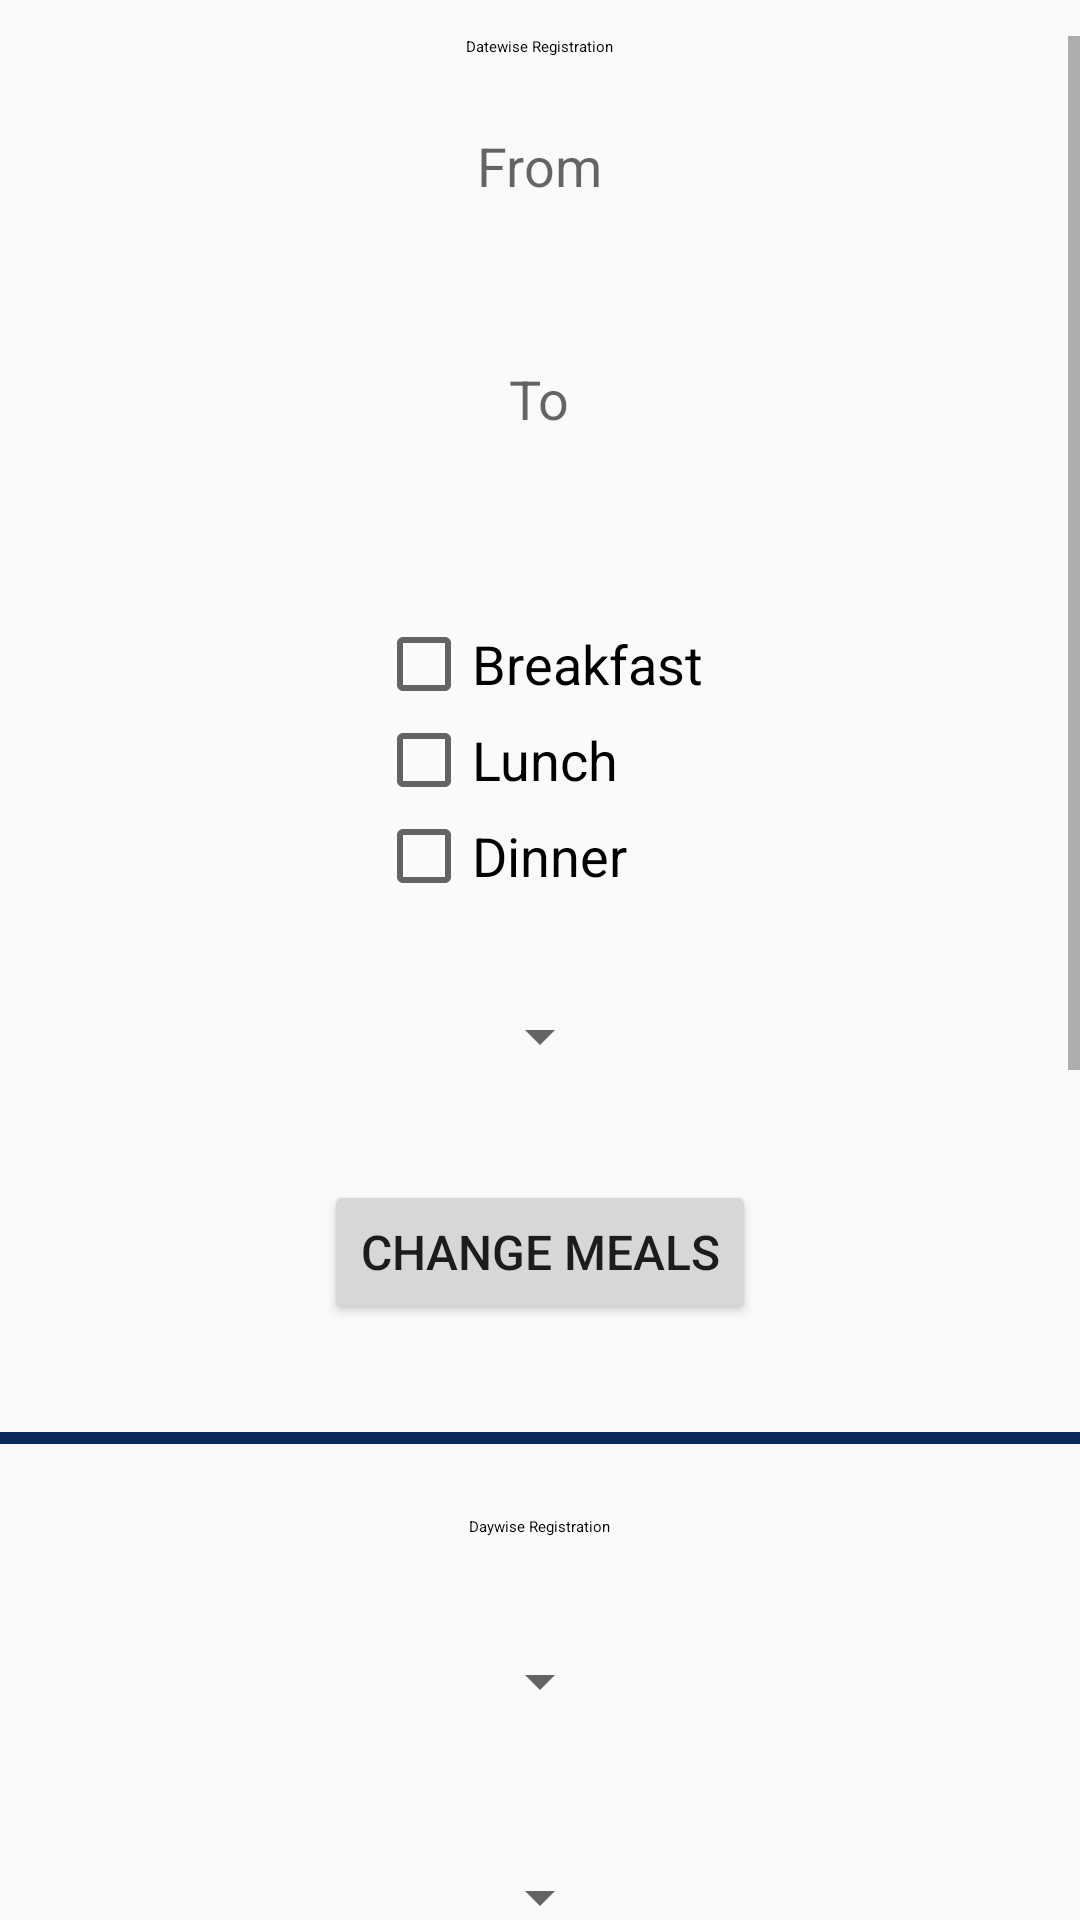

Write the Android layout XML for this screen, with the resource values it uses.
<!-- AndroidManifest.xml: application theme AppTheme -->
<!-- res/layout/activity_mess_change.xml -->
<?xml version="1.0" encoding="utf-8"?>
<ScrollView xmlns:android="http://schemas.android.com/apk/res/android"
    xmlns:app="http://schemas.android.com/apk/res-auto"
    xmlns:tools="http://schemas.android.com/tools"
    tools:context=".MessCancelFragment"
    android:layout_width="match_parent"
    android:layout_height="match_parent"
    android:gravity="center_horizontal"
    android:paddingTop="12dp"
    android:paddingBottom="12dp">

    <LinearLayout
        android:layout_width="match_parent"
        android:layout_height="match_parent"
        android:orientation="vertical"
        android:gravity="center_horizontal"
        >

        <LinearLayout
            android:layout_width="match_parent"
            android:layout_height="wrap_content"
            android:orientation="vertical"
            android:gravity="center_horizontal"
            >

            <TextView
                android:layout_width="wrap_content"
                android:layout_height="wrap_content"
                android:text="Datewise Registration"
                android:textAppearance="@style/AppTheme.TextAppearance.Heading"/>

            <TextView
                android:layout_width="wrap_content"
                android:layout_height="wrap_content"
                android:text="From"
                android:textAppearance="@style/TextAppearance.AppCompat.Medium"
                android:layout_marginTop="24dp"/>

            <TextView
                android:layout_width="match_parent"
                android:layout_height="wrap_content"
                android:id="@+id/start_date"
                android:padding="12dp"
                android:textAlignment="center"
                android:textAppearance="@style/AppTheme.TextAppearance.HighlightDate" />

            <TextView
                android:layout_width="wrap_content"
                android:layout_height="wrap_content"
                android:text="To"
                android:textAppearance="@style/TextAppearance.AppCompat.Medium" />

            <TextView
                android:layout_width="match_parent"
                android:layout_height="wrap_content"
                android:id="@+id/end_date"
                android:padding="12dp"
                android:textAlignment="center"
                android:textAppearance="@style/AppTheme.TextAppearance.IgnoreDateLabel" />

            <LinearLayout
                android:layout_width="match_parent"
                android:layout_height="wrap_content"
                android:gravity="center_horizontal"
                android:layout_marginTop="12dp"
                android:layout_marginBottom="24dp"
                android:orientation="vertical"
                >

                <LinearLayout
                    android:layout_width="wrap_content"
                    android:layout_height="wrap_content"
                    android:orientation="vertical"
                    android:layout_marginBottom="16dp"
                    >

                    <CheckBox
                        android:layout_width="match_parent"
                        android:layout_height="wrap_content"
                        android:text="Breakfast"
                        android:id="@+id/date_breakfast_box"
                        android:textAppearance="@style/TextAppearance.AppCompat.Medium"
                        />

                    <CheckBox
                        android:layout_width="match_parent"
                        android:layout_height="wrap_content"
                        android:text="Lunch"
                        android:id="@+id/date_lunch_box"
                        android:textAppearance="@style/TextAppearance.AppCompat.Medium"
                        />

                    <CheckBox
                        android:layout_width="match_parent"
                        android:layout_height="wrap_content"
                        android:text="Dinner"
                        android:id="@+id/date_dinner_box"
                        android:textAppearance="@style/TextAppearance.AppCompat.Medium"
                        />

                </LinearLayout>

                <Spinner
                    android:layout_width="wrap_content"
                    android:layout_height="wrap_content"
                    android:id="@+id/date_mess_spinner"
                    android:layout_marginTop="16dp"/>

            </LinearLayout>

            <RelativeLayout
                android:layout_width="match_parent"
                android:layout_height="wrap_content"
                android:padding="12dp">

                <Button
                    android:layout_width="wrap_content"
                    android:layout_height="wrap_content"
                    android:text="Change Meals"
                    android:id="@+id/date_change_btn"
                    android:textSize="16sp"
                    android:layout_centerInParent="true"
                    />

                <ProgressBar
                    android:layout_width="wrap_content"
                    android:layout_height="wrap_content"
                    android:id="@+id/date_prog"
                    android:visibility="gone"
                    android:layout_centerInParent="true"
                    />

            </RelativeLayout>

        </LinearLayout>

        <View
            android:layout_width="match_parent"
            android:layout_height="4dp"
            android:layout_marginTop="24dp"
            android:layout_marginBottom="24dp"
            android:background="@color/colorPrimary"/>

        <LinearLayout
            android:layout_width="match_parent"
            android:layout_height="wrap_content"
            android:orientation="vertical"
            android:gravity="center_horizontal"
            >

            <TextView
                android:layout_width="wrap_content"
                android:layout_height="wrap_content"
                android:text="Daywise Registration"
                android:textAppearance="@style/AppTheme.TextAppearance.Heading"/>

            <LinearLayout
                android:layout_width="match_parent"
                android:layout_height="wrap_content"
                android:gravity="center_horizontal"
                android:orientation="vertical"
                android:layout_marginTop="24dp"
                android:layout_marginBottom="24dp"
                >


                <Spinner
                    android:layout_width="wrap_content"
                    android:layout_height="wrap_content"
                    android:id="@+id/day_spinner"
                    android:layout_marginTop="12dp"
                    android:layout_marginBottom="24dp"/>

                <Spinner
                    android:layout_width="wrap_content"
                    android:layout_height="wrap_content"
                    android:id="@+id/day_meal_spinner"
                    android:layout_marginBottom="24dp"
                    android:layout_marginTop="24dp"/>

                <Spinner
                    android:layout_width="wrap_content"
                    android:layout_height="wrap_content"
                    android:id="@+id/day_mess_spinner"
                    android:layout_marginTop="24dp"/>

            </LinearLayout>

            <RelativeLayout
                android:layout_width="match_parent"
                android:layout_height="wrap_content"
                android:padding="12dp">

                <Button
                    android:layout_width="wrap_content"
                    android:layout_height="wrap_content"
                    android:text="Change Meals"
                    android:id="@+id/day_change_btn"
                    android:textSize="16sp"
                    android:layout_centerInParent="true"
                    />

                <ProgressBar
                    android:layout_width="wrap_content"
                    android:layout_height="wrap_content"
                    android:id="@+id/day_prog"
                    android:visibility="gone"
                    android:layout_centerInParent="true"
                    />

            </RelativeLayout>

        </LinearLayout>

        <View
            android:layout_width="match_parent"
            android:layout_height="4dp"
            android:layout_marginTop="24dp"
            android:layout_marginBottom="24dp"
            android:background="@color/colorPrimary"/>

        <LinearLayout
            android:layout_width="match_parent"
            android:layout_height="wrap_content"
            android:orientation="vertical"
            android:gravity="center_horizontal"
            >

            <TextView
                android:layout_width="wrap_content"
                android:layout_height="wrap_content"
                android:text="Monthly Registration"
                android:textAppearance="@style/AppTheme.TextAppearance.Heading"/>

            <CheckBox
                android:layout_width="wrap_content"
                android:layout_height="wrap_content"
                android:id="@+id/unregister_box"
                android:text="Unregister Monthly Mess"
                android:layout_marginTop="24dp"
                android:textAppearance="@style/TextAppearance.AppCompat.Medium"/>

            <LinearLayout
                android:layout_width="match_parent"
                android:layout_height="wrap_content"
                android:orientation="vertical"
                android:gravity="center"
                android:layout_marginTop="24dp"
                android:layout_marginBottom="24dp"
                >

                <Spinner
                    android:layout_width="wrap_content"
                    android:layout_height="wrap_content"
                    android:id="@+id/month_spinner"
                    android:layout_marginBottom="24dp"/>

                <Spinner
                    android:layout_width="wrap_content"
                    android:layout_height="wrap_content"
                    android:id="@+id/month_mess_spinner"
                    android:layout_marginTop="24dp" />

            </LinearLayout>

            <RelativeLayout
                android:layout_width="match_parent"
                android:layout_height="wrap_content"
                android:padding="12dp">

                <Button
                    android:layout_width="wrap_content"
                    android:layout_height="wrap_content"
                    android:text="Register"
                    android:id="@+id/register_unregister_btn"
                    android:textSize="16sp"
                    android:layout_centerInParent="true"
                    />

                <ProgressBar
                    android:layout_width="wrap_content"
                    android:layout_height="wrap_content"
                    android:id="@+id/month_prog"
                    android:visibility="gone"
                    android:layout_centerInParent="true"
                    />

            </RelativeLayout>

        </LinearLayout>

    </LinearLayout>

</ScrollView>
<!-- resources referenced by this layout -->
<resources>
  <color name="colorPrimary">#0b2a59</color>
  <style name="AppTheme.TextAppearance.HighlightDate" parent="TextAppearance.AppCompat.Large">
          <item name="android:textColor">@color/date_highlight</item>
          <item name="android:textStyle">bold</item>
      </style>
  <style name="AppTheme.TextAppearance.IgnoreDateLabel" parent="TextAppearance.AppCompat.Medium">
          <item name="android:textColor">@color/date_ignore</item>
      </style>
  <style name="AppTheme" parent="Theme.AppCompat.Light.DarkActionBar">
          
          <item name="colorPrimary">@color/colorPrimary</item>
          <item name="colorPrimaryDark">@color/colorPrimaryDark</item>
          <item name="colorAccent">@color/colorAccent</item>
      </style>
  <color name="date_highlight">#0b2a59</color>
  <color name="date_ignore">@android:color/darker_gray</color>
  <color name="colorPrimaryDark">#021a3d</color>
  <color name="colorAccent">#64789C</color>
</resources>
